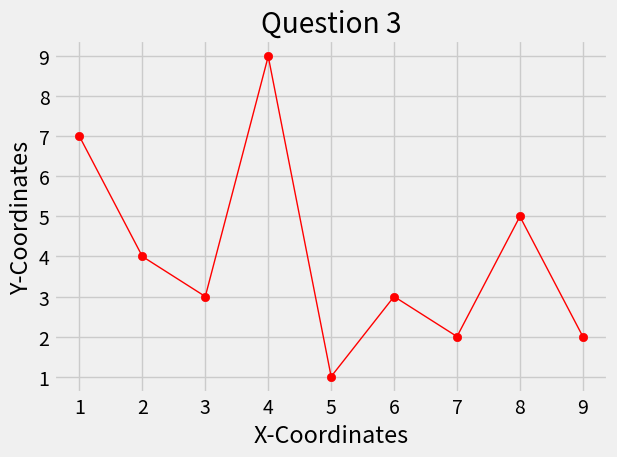

Recreate this plot in Python.

from matplotlib import pyplot as plt

plt.style.use('fivethirtyeight')

x = [1,2,3,4,5,6,7,8,9]
y = [7, 4, 3, 9, 1, 3, 2, 5, 2]

plt.plot(x, y, 'r', linewidth = 1)
plt.scatter(x,y, c='Red')
plt.title('Question 3')
plt.xlabel('X-Coordinates')
plt.ylabel('Y-Coordinates')

plt.tight_layout()

plt.show()